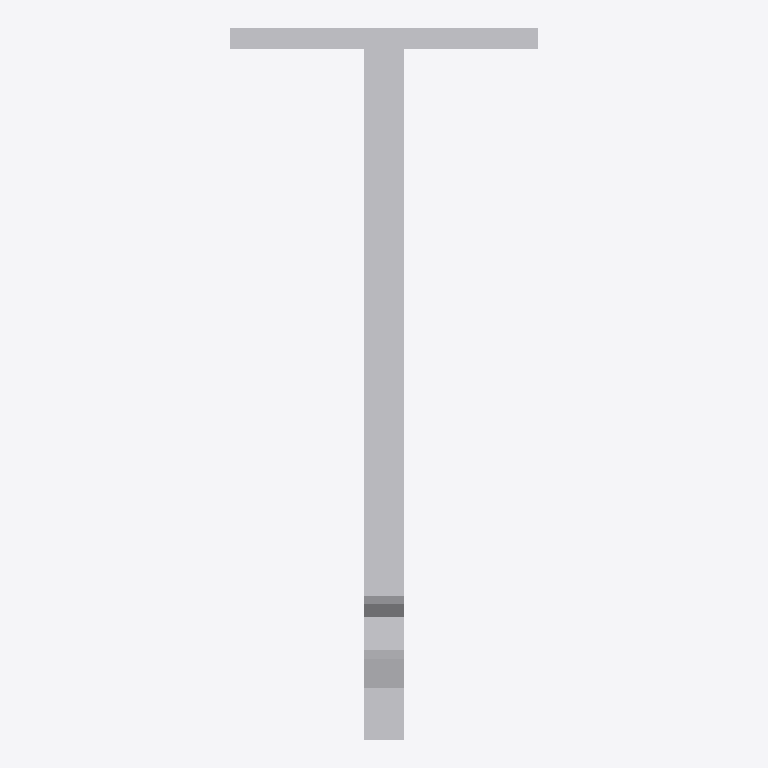
Plan cut of the same IFC building model at storey 'Level 1' (level 0.00 m, cut at 1.40 m), seen from above with north up, elements coloured by IFC class: 1 other element (light grey). No cut surface shows.
Extent 0.046 m × 0.106 m × 0.090 m (x, y, z). Storeys (1): Level 1 at 0.00 m. Elements (1): 1 IfcBuildingElementProxy.

HEADER;
FILE_DESCRIPTION(('ViewDefinition [CoordinationView]'),'2;1');
FILE_NAME('','2024-08-16T11:27:42',(''),(''),'The EXPRESS Data Manager Version 5.02.0100.07 : ','20140606_1530(x64) - Exporter 2015.0.2014.0606 -','');
FILE_SCHEMA(('IFC2X3'));
ENDSEC;
DATA;
#94=IFCPROJECT('2yLul87gL9fOfpfh9sWEiD',#41,'',$,$,'S:\\@Technology\\9.BIMCAD EU\\2.PROJECTS\\ES-241387 BIMCAD EU_Batch 4.1\\Working\\3D Contents\\Part 4 - 34 models\\Normal hole\\RFA 3D\\BTN90.ifc','',(#83,#91),#78);
#2321=IFCSITE('2yLul87gL9fOfpfh9sWEiF',#41,'Default',$,'',#2320,$,$,.ELEMENT.,(42,24,53,508911),(-71,-15,-29,-58837),0.0,$,$);
#104=IFCBUILDING('2yLul87gL9fOfpfh9sWEiC',#41,'',$,$,#32,$,'',.ELEMENT.,$,$,#100);
#113=IFCBUILDINGSTOREY('2yLul87gL9fOfpfhA9Vn58',#41,'Level 1',$,$,#111,$,'Level 1',.ELEMENT.,0.0);
#2213=IFCBUILDINGELEMENTPROXY('2FrkSNYLXByAI7BIFnAUr8',#41,'BTN90:BTN90:68702',$,'BTN90',#2211,#2206,'68702',.ELEMENT.);
ENDSEC;
